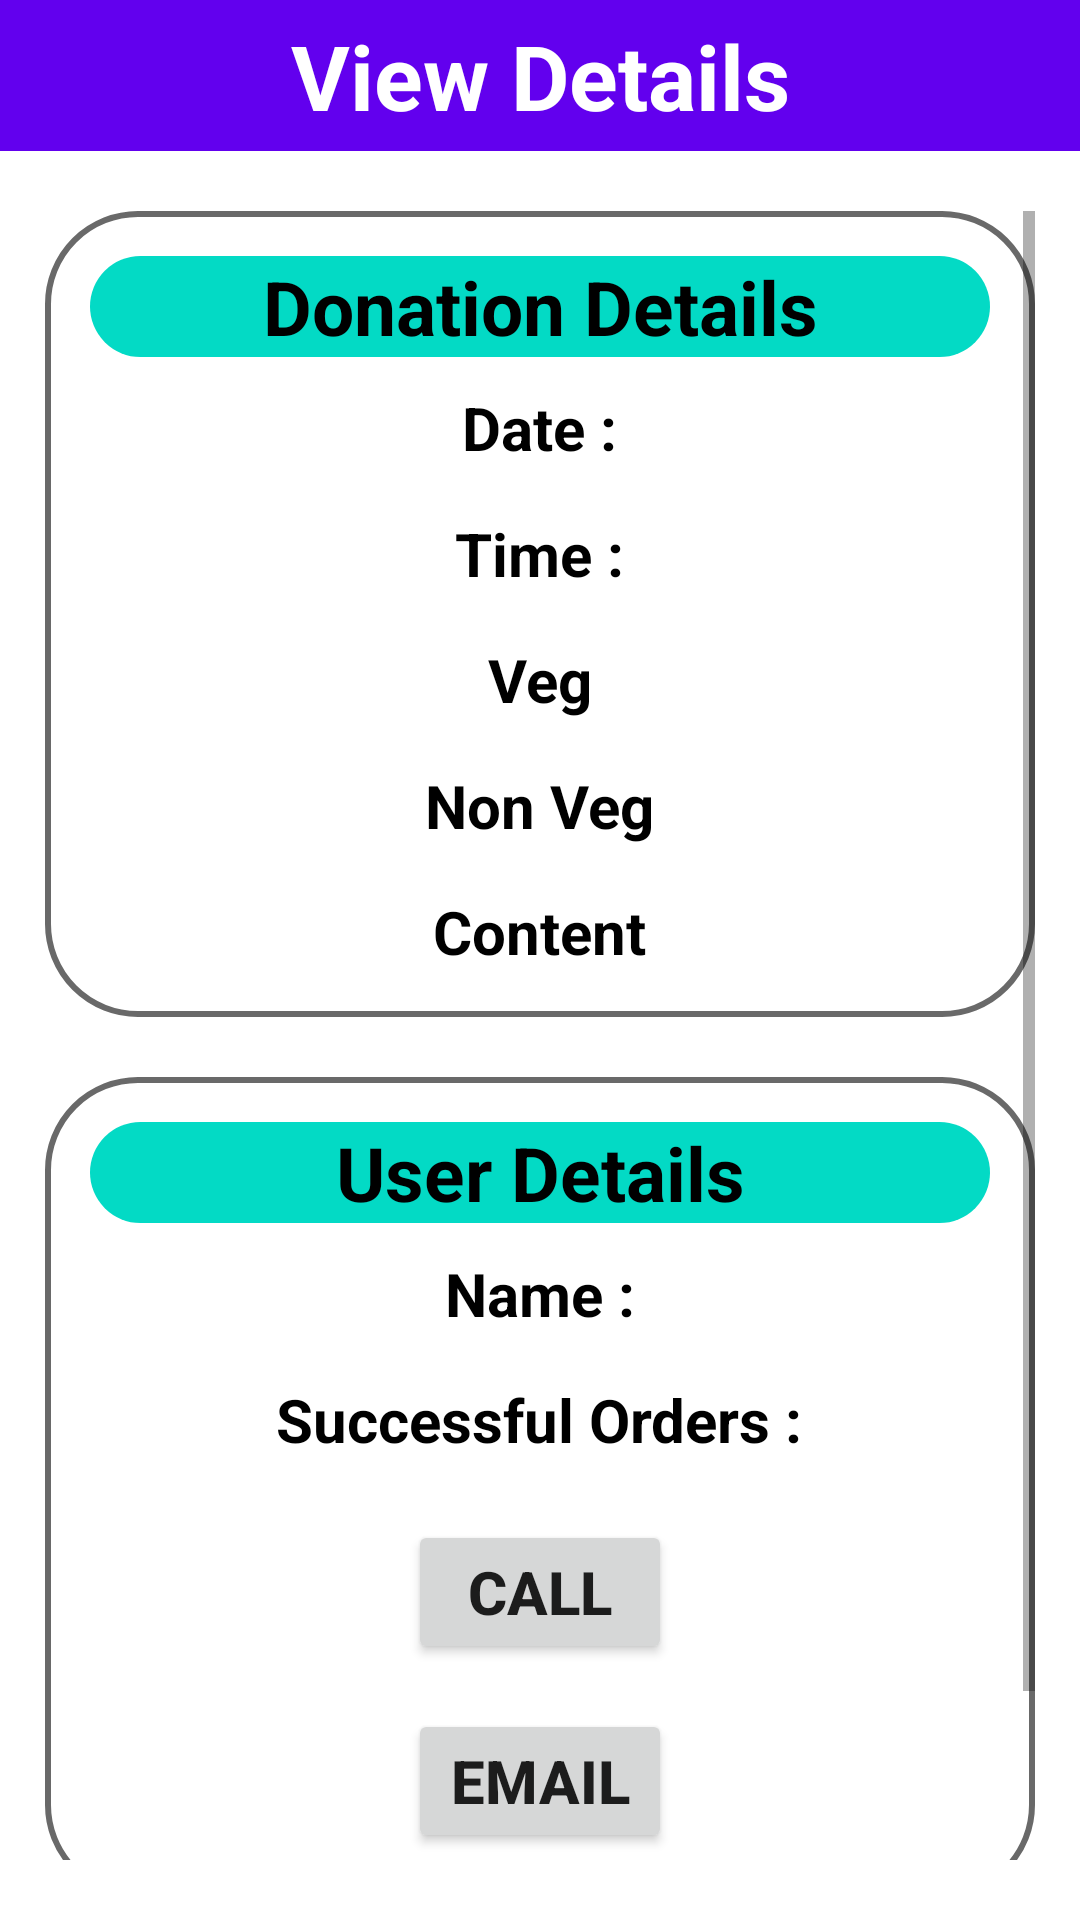

Here is an Android app screen rendered from its layout file. Give the layout XML and the strings, colors and styles it references.
<!-- AndroidManifest.xml: application theme Theme.Annadata -->
<!-- res/layout/activity_view_donation_details.xml -->
<?xml version="1.0" encoding="utf-8"?>
<androidx.constraintlayout.widget.ConstraintLayout xmlns:android="http://schemas.android.com/apk/res/android"
    xmlns:app="http://schemas.android.com/apk/res-auto"
    xmlns:tools="http://schemas.android.com/tools"
    android:layout_width="match_parent"
    android:layout_height="match_parent"
    tools:context=".ViewDonationDetails">

    <TextView
        android:id="@+id/tvViewDetails"
        android:layout_width="match_parent"
        android:layout_height="wrap_content"
        android:background="@color/purple_500"
        android:gravity="center_horizontal"
        android:padding="5dp"
        android:text="@string/view_details"
        android:textColor="@color/white"
        android:textSize="30sp"
        android:textStyle="bold"
        app:layout_constraintBottom_toBottomOf="parent"
        app:layout_constraintEnd_toEndOf="parent"
        app:layout_constraintHorizontal_bias="0.1"
        app:layout_constraintStart_toStartOf="parent"
        app:layout_constraintTop_toTopOf="parent"
        app:layout_constraintVertical_bias="0" />

    <ScrollView
        android:id="@+id/detailsScrollView"
        android:layout_width="match_parent"
        android:layout_height="0dp"
        android:layout_marginStart="15dp"
        android:layout_marginTop="20dp"
        android:layout_marginEnd="15dp"
        android:layout_marginBottom="20dp"
        app:layout_constraintBottom_toBottomOf="parent"
        app:layout_constraintEnd_toEndOf="parent"
        app:layout_constraintHorizontal_bias="1.0"
        app:layout_constraintStart_toStartOf="parent"
        app:layout_constraintTop_toBottomOf="@id/tvViewDetails"
        app:layout_constraintVertical_bias="0.0">

        <LinearLayout
            android:layout_width="match_parent"
            android:layout_height="wrap_content"
            android:orientation="vertical">

            
            <LinearLayout
                android:layout_width="match_parent"
                android:layout_height="wrap_content"
                android:background="@drawable/card_shape_2"
                android:orientation="vertical"
                android:padding="15dp"
                app:layout_constraintBottom_toBottomOf="parent"
                app:layout_constraintTop_toTopOf="parent">

                <TextView
                    android:id="@+id/tvDonationDetails"
                    android:layout_width="match_parent"
                    android:layout_height="wrap_content"
                    android:layout_gravity="center_horizontal"
                    android:text="@string/donation_details"
                    android:textColor="@color/black"
                    android:gravity="center_horizontal"
                    android:textSize="25sp"
                    android:textStyle="bold"
                    android:background="@drawable/card_shape"
                    app:layout_constraintVertical_bias="0" />

                <TextView
                    android:id="@+id/tvDate"
                    android:layout_marginTop="10dp"
                    android:layout_width="wrap_content"
                    android:layout_height="wrap_content"
                    android:layout_gravity="center_horizontal"
                    android:text="@string/date"
                    android:textColor="@color/black"
                    android:textSize="20sp"
                    android:textStyle="bold"
                    app:layout_constraintVertical_bias="0" />

                <TextView
                    android:id="@+id/tvTime"
                    android:layout_width="wrap_content"
                    android:layout_height="wrap_content"
                    android:layout_gravity="center_horizontal"
                    android:layout_marginTop="15dp"
                    android:text="@string/time"
                    android:textColor="@color/black"
                    android:textSize="20sp"
                    android:textStyle="bold" />

                <TextView
                    android:id="@+id/tvVeg"
                    android:layout_width="wrap_content"
                    android:layout_height="wrap_content"
                    android:layout_gravity="center_horizontal"
                    android:layout_marginTop="15dp"
                    android:text="@string/veg"
                    android:textColor="@color/black"
                    android:textSize="20sp"
                    android:textStyle="bold" />

                <TextView
                    android:id="@+id/tvNonVeg"
                    android:layout_width="wrap_content"
                    android:layout_height="wrap_content"
                    android:layout_gravity="center_horizontal"
                    android:layout_marginTop="15dp"
                    android:text="@string/non_veg"
                    android:textColor="@color/black"
                    android:textSize="20sp"
                    android:textStyle="bold" />


                <TextView
                    android:id="@+id/tvContent"
                    android:layout_width="wrap_content"
                    android:layout_height="wrap_content"
                    android:layout_gravity="center_horizontal"
                    android:layout_marginTop="15dp"
                    android:text="@string/content"
                    android:textColor="@color/black"
                    android:textSize="20sp"
                    android:textStyle="bold" />

            </LinearLayout>

            
            <LinearLayout
                android:layout_marginTop="20dp"
                android:layout_width="match_parent"
                android:layout_height="wrap_content"
                android:background="@drawable/card_shape_2"
                android:orientation="vertical"
                android:padding="15dp"
                app:layout_constraintBottom_toBottomOf="parent"
                app:layout_constraintTop_toTopOf="parent">

                <TextView
                    android:id="@+id/tvUserDetails"
                    android:layout_width="match_parent"
                    android:layout_height="wrap_content"
                    android:layout_gravity="center_horizontal"
                    android:text="@string/user_details"
                    android:textColor="@color/black"
                    android:gravity="center_horizontal"
                    android:textSize="25sp"
                    android:textStyle="bold"
                    android:background="@drawable/card_shape"
                    app:layout_constraintVertical_bias="0" />

                <TextView
                    android:id="@+id/tvName"
                    android:layout_marginTop="10dp"
                    android:layout_width="wrap_content"
                    android:layout_height="wrap_content"
                    android:layout_gravity="center_horizontal"
                    android:text="@string/name"
                    android:textColor="@color/black"
                    android:textSize="20sp"
                    android:textStyle="bold"
                    app:layout_constraintVertical_bias="0" />

                <TextView
                    android:id="@+id/tvSuccessfulOrders"
                    android:layout_width="wrap_content"
                    android:layout_height="wrap_content"
                    android:layout_gravity="center_horizontal"
                    android:layout_marginTop="15dp"
                    android:text="@string/successful_orders"
                    android:textColor="@color/black"
                    android:textSize="20sp"
                    android:textStyle="bold" />

                <Button
                    android:id="@+id/btnCallUser"
                    android:layout_width="wrap_content"
                    android:layout_height="wrap_content"
                    android:layout_weight="1"
                    android:text="@string/call"
                    android:layout_gravity="center_horizontal"
                    android:textSize="20sp"
                    android:textStyle="bold"
                    android:layout_marginTop="20dp"/>

                <Button
                    android:id="@+id/btnEmailUser"
                    android:layout_width="wrap_content"
                    android:layout_height="wrap_content"
                    android:layout_weight="1"
                    android:text="@string/email"
                    android:textSize="20sp"
                    android:textStyle="bold"
                    android:layout_gravity="center_horizontal"
                    android:layout_marginTop="15dp"/>

            </LinearLayout>

            
            <View
                android:layout_width="match_parent"
                android:layout_height="50dp" />

        </LinearLayout>

    </ScrollView>

</androidx.constraintlayout.widget.ConstraintLayout>
<!-- resources referenced by this layout -->
<resources>
  <!-- drawable card_shape (drawable) -->
  <?xml version="1.0" encoding="utf-8"?>
  <shape xmlns:android="http://schemas.android.com/apk/res/android"
      android:shape="rectangle">
      <solid android:color="@color/teal_200" />
      <corners android:bottomRightRadius="30dp"
          android:bottomLeftRadius="30dp"
          android:topRightRadius="30dp"
          android:topLeftRadius="30dp"/>
  
  </shape>
  <!-- drawable card_shape_2 (drawable) -->
  <?xml version="1.0" encoding="utf-8"?>
  <shape xmlns:android="http://schemas.android.com/apk/res/android">
      <solid android:color="@color/white" />
      <corners android:bottomRightRadius="30dp"
          android:bottomLeftRadius="30dp"
          android:topRightRadius="30dp"
          android:topLeftRadius="30dp"/>
      <stroke
          android:width="2dp"
          android:color="#696969" />
  
  </shape>
  <string name="call">Call</string>
  <string name="content">Content</string>
  <string name="date">Date : </string>
  <string name="donation_details">Donation Details</string>
  <string name="email">Email</string>
  <string name="name">Name :</string>
  <string name="non_veg">Non Veg</string>
  <string name="successful_orders">Successful Orders :</string>
  <string name="time">Time :</string>
  <string name="user_details">User Details</string>
  <string name="veg">Veg</string>
  <string name="view_details">View Details</string>
  <style name="Theme.Annadata" parent="Theme.MaterialComponents.DayNight.NoActionBar">
          
          <item name="colorPrimary">@color/purple_500</item>
          <item name="colorPrimaryVariant">@color/purple_700</item>
          <item name="colorOnPrimary">@color/white</item>
          
          <item name="colorSecondary">@color/teal_200</item>
          <item name="colorSecondaryVariant">@color/teal_700</item>
          <item name="colorOnSecondary">@color/black</item>
          
          <item name="android:statusBarColor" tools:targetApi="l">?attr/colorPrimaryVariant</item>
          
      </style>
  <!-- not gathered from this repository: default colours our renderer supplied (Android Studio template values) -->
  <color name="purple_500">#FF6200EE</color>
  <color name="purple_700">#FF3700B3</color>
  <color name="teal_200">#FF03DAC5</color>
  <color name="teal_700">#FF018786</color>
  <color name="black">#FF000000</color>
  <color name="white">#FFFFFFFF</color>
</resources>
